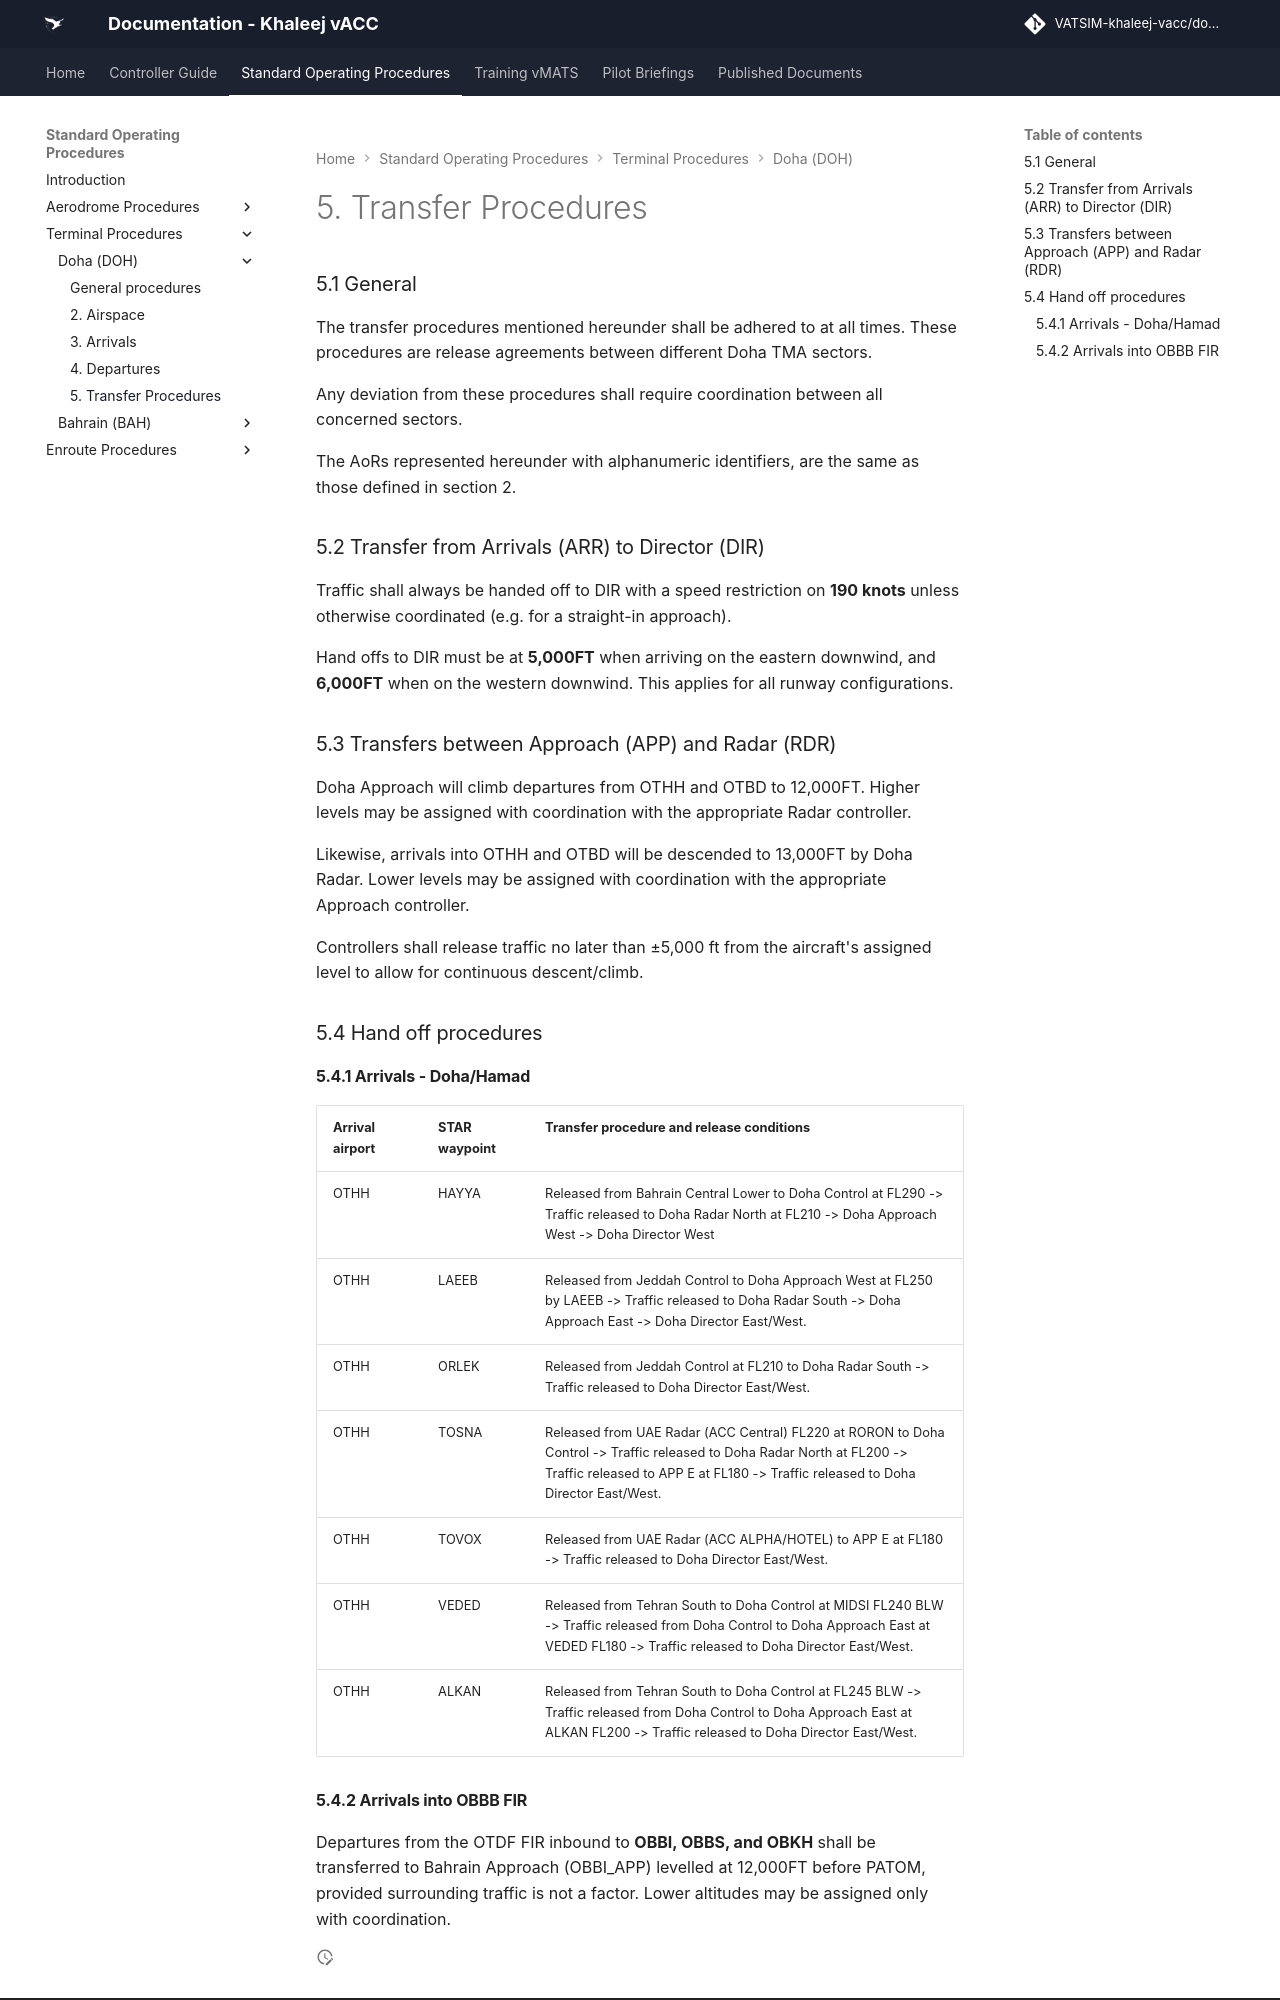

repository: khaleej-vacc/documentation-site · page: Standard-Operating-Procedures/Terminal Procedures/Doha (DOH)/transfer-procedures/index.html · generator: mkdocs

# 5. Transfer Procedures
### 5.1 General
The transfer procedures mentioned hereunder shall be adhered to at all times. These procedures are release agreements between different Doha TMA sectors.

Any deviation from these procedures shall require coordination between all concerned sectors.

The AoRs represented hereunder with alphanumeric identifiers, are the same as those defined in section 2.

### 5.2 Transfer from Arrivals (ARR) to Director (DIR)
Traffic shall always be handed off to DIR with a speed restriction on **190 knots** unless otherwise coordinated (e.g. for a straight-in approach).

Hand offs to DIR must be at **5,000FT** when arriving on the eastern downwind, and **6,000FT** when on the western downwind. This applies for all runway configurations.

### 5.3 Transfers between Approach (APP) and Radar (RDR)
Doha Approach will climb departures from OTHH and OTBD to 12,000FT. Higher levels may be assigned with coordination with the appropriate Radar controller. 

Likewise, arrivals into OTHH and OTBD will be descended to 13,000FT by Doha Radar. Lower levels may be assigned with coordination with the appropriate Approach controller.

Controllers shall release traffic no later than ±5,000 ft from the aircraft's assigned level to allow for continuous descent/climb.

### 5.4 Hand off procedures
#### 5.4.1 Arrivals - Doha/Hamad
| Arrival airport   | STAR waypoint | Transfer procedure and release conditions |
|-------------------|---------------|-------------------------------------------|
| OTHH              | HAYYA         | Released from Bahrain Central Lower to Doha Control at FL290 -> Traffic released to Doha Radar North at FL210 -> Doha Approach West -> Doha Director West |
| OTHH              | LAEEB         | Released from Jeddah Control to Doha Approach West at FL250 by LAEEB -> Traffic released to Doha Radar South ->  Doha Approach East -> Doha Director East/West. |
| OTHH              | ORLEK         | Released from Jeddah Control at FL210 to Doha Radar South -> Traffic released to Doha Director East/West. |
| OTHH              | TOSNA         | Released from UAE Radar (ACC Central) FL220 at RORON to Doha Control -> Traffic released to Doha Radar North at FL200 -> Traffic released to APP E at FL180 -> Traffic released to Doha Director East/West. |
| OTHH              | TOVOX         | Released from UAE Radar (ACC ALPHA/HOTEL) to APP E at FL180 -> Traffic released to Doha Director East/West. |
| OTHH              | VEDED         | Released from Tehran South to Doha Control at MIDSI FL240 BLW -> Traffic released from Doha Control to Doha Approach East at VEDED FL180 -> Traffic released to Doha Director East/West. |
| OTHH              | ALKAN         | Released from Tehran South to Doha Control at FL245 BLW -> Traffic released from Doha Control to Doha Approach East at ALKAN FL200 -> Traffic released to Doha Director East/West. |
